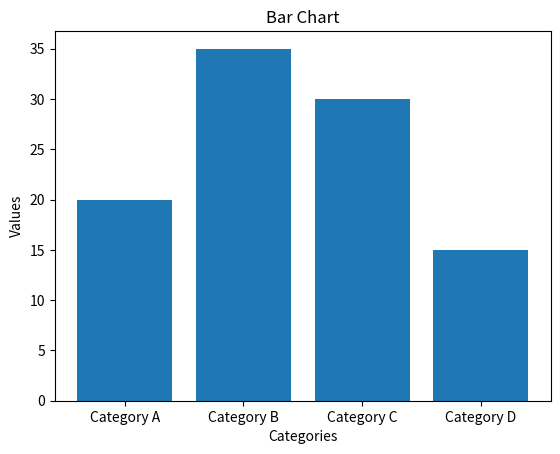

Write Python code to recreate this figure.
import matplotlib.pyplot as plt

# Sample data
categories = ['Category A', 'Category B', 'Category C', 'Category D']
values = [20, 35, 30, 15]

# Create a figure and axis
fig, ax = plt.subplots()

# Plot the bar chart
ax.bar(categories, values)

# Customize the plot
ax.set_title('Bar Chart')
ax.set_xlabel('Categories')
ax.set_ylabel('Values')

# Display the plot
plt.show()
